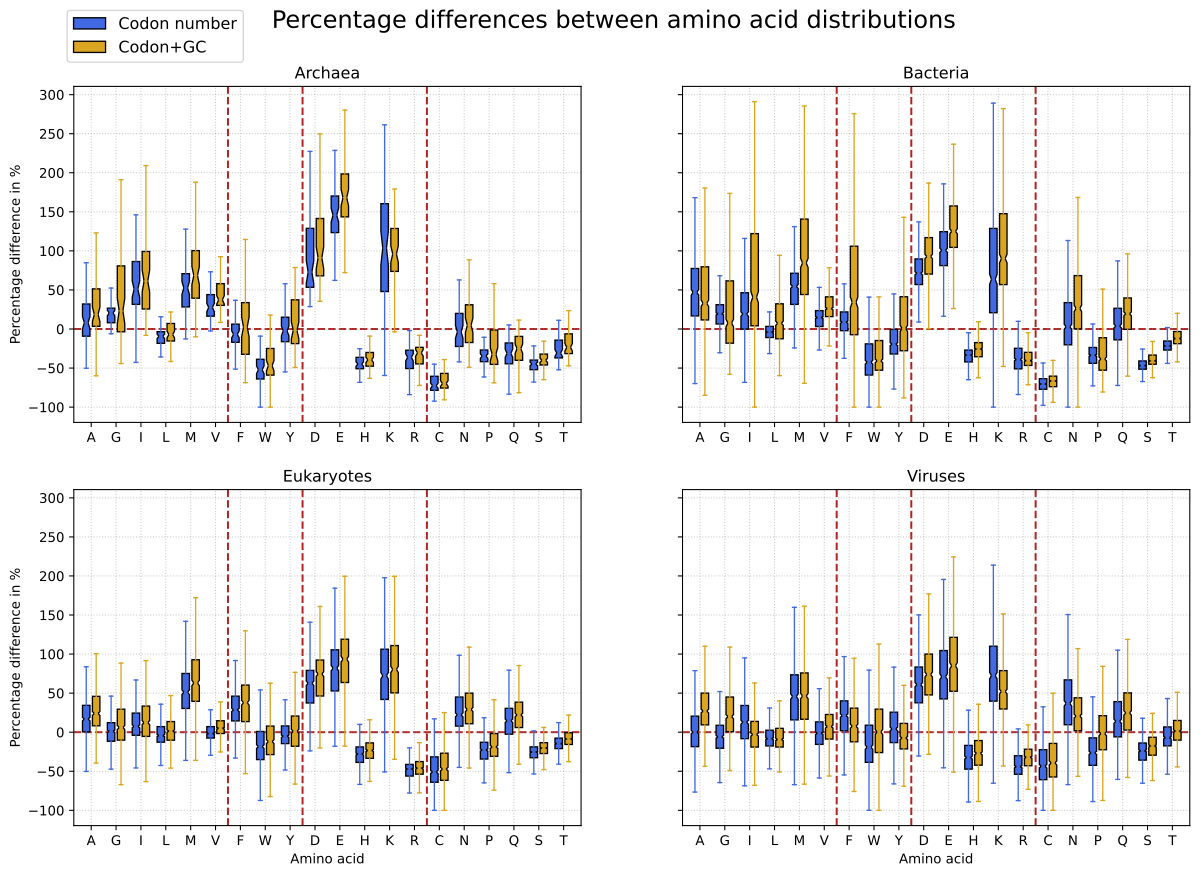

Values plotted in this chart, from the file beside it:
	Archaea_code	Archaea_freq	Bacteria_code	Bacteria_freq	Eukaryotes_code	Eukaryotes_freq	Viruses_code	Viruses_freq
M	64.05	87.74	67.52	118.9	90.48	98.31	67.14	76.71
W	57.11	52.48	51.04	52	40.66	45.83	43.45	48.4
C	70.44	67.73	72.36	69.31	64.85	64.86	51.02	48.91
D	106.3	127.7	81.14	106.4	70.8	82.83	72.05	87.53
E	151.4	177.7	112.3	139.7	91.92	105.5	89.37	106.1
F	25.02	49.9	35.89	95.34	44.44	63	42.65	49.25
H	46.24	41.81	39.44	34.69	36.76	34.74	40.29	37.46
K	125.3	116.5	111.5	131.1	96.36	107	98.88	76.38
N	31.94	43.3	47.18	60.78	51.96	54.25	61.32	47.33
Q	36.46	32.22	32.96	39.57	38.6	44.86	39.55	46.65
Y	27.14	46.75	31.19	60.94	25.04	38.68	32.77	36.49
I	67.1	80.66	47.43	95.64	32.47	42.23	41.54	35.13
A	34.21	56.36	62.11	71.19	35.24	45.35	33.66	48.94
G	24.99	75.66	28.19	76.61	30.68	50.07	24.76	48.11
P	36.51	40.83	37.77	42.89	31.06	37.84	38.56	34.45
T	30.11	25.91	25.4	20.42	21.85	20.17	20.64	22.15
V	38.88	50.54	24.26	38.75	17.17	19.69	23.9	27.07
L	16.37	19.6	16.7	34.01	24.39	26.02	17.67	20.45
R	41.31	37.59	42.61	41.34	52.1	49.63	45.81	36.01
S	46.45	41.56	46.6	40.37	28.79	25.03	29.78	25.78
Mean	53.87	63.63	50.68	68.5	46.28	52.79	45.74	47.97
